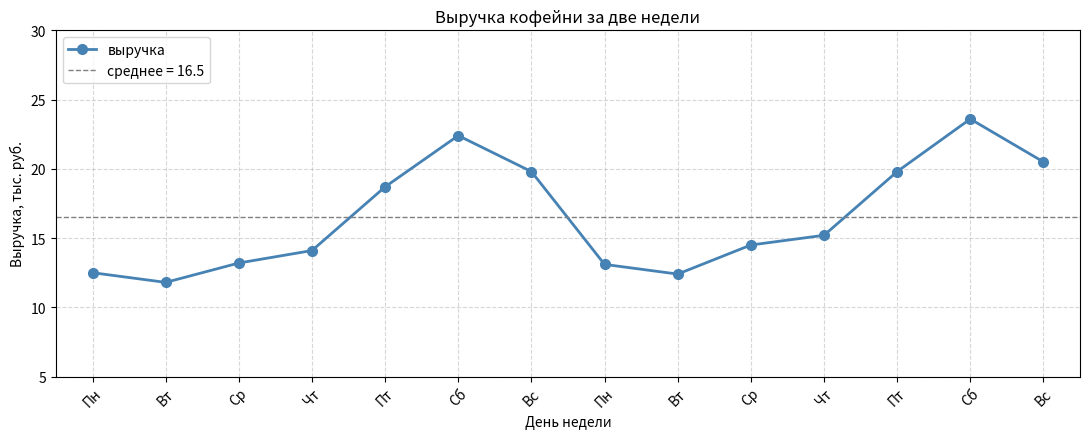

Here is the Python script that generated this plot:
# import numpy as np
# import matplotlib.pyplot as plt

# days = ['Пн', 'Вт', 'Ср', 'Чт', 'Пт', 'Сб', 'Вс'] * 2
# day_week = np.array([5.1, 6.3, 4.8, 7.2, 9.5, 8.1, 6.7, 5.9, 7.4, 8.8, 10.2, 9.1, 7.5, 6.2])
# night_week = np.array([-1.2, 0.3, -2.1, 1.5, 3.8, 2.4, 0.9, -0.4, 1.8, 3.2, 4.6, 2.9, 1.1, -0.3])

# x = np.arange(len(days))
# mean_night = night_week.mean()
# mean_day = day_week.mean()
# fig1, ax = plt.subplots(figsize=(11, 4.5))

# ax.plot(x, day_week, night_week, marker='o', marker='s', color='orange', color='blue', linewidth=2, markersize=6, label='Температура')
# ax.axline()

# plt.show()
import numpy as np
import matplotlib.pyplot as plt

days    = ['Пн', 'Вт', 'Ср', 'Чт', 'Пт', 'Сб', 'Вс'] * 2
revenue = np.array([12.5, 11.8, 13.2, 14.1, 18.7, 22.4, 19.8,
                    13.1, 12.4, 14.5, 15.2, 19.8, 23.6, 20.5])
x        = np.arange(len(days))
mean_rev = revenue.mean()

fig, ax = plt.subplots(figsize=(11, 4.5))

ax.plot(x, revenue, marker='o', color='steelblue',
        linewidth=2, markersize=7, label='выручка')

ax.axhline(mean_rev, color='gray', linestyle='--', linewidth=1,
           label=f'среднее = {mean_rev:.1f}')

ax.set_title('Выручка кофейни за две недели')
ax.set_xlabel('День недели')
ax.set_ylabel('Выручка, тыс. руб.')
ax.set_xlim(-0.5, 13.5)
ax.set_ylim(5, 30)
ax.set_xticks(x)
ax.set_xticklabels(days, rotation=45)
ax.grid(True, linestyle='--', alpha=0.5)
ax.legend(loc='upper left')

fig.tight_layout()
fig.savefig('coffee.png', dpi=150)
plt.show()
